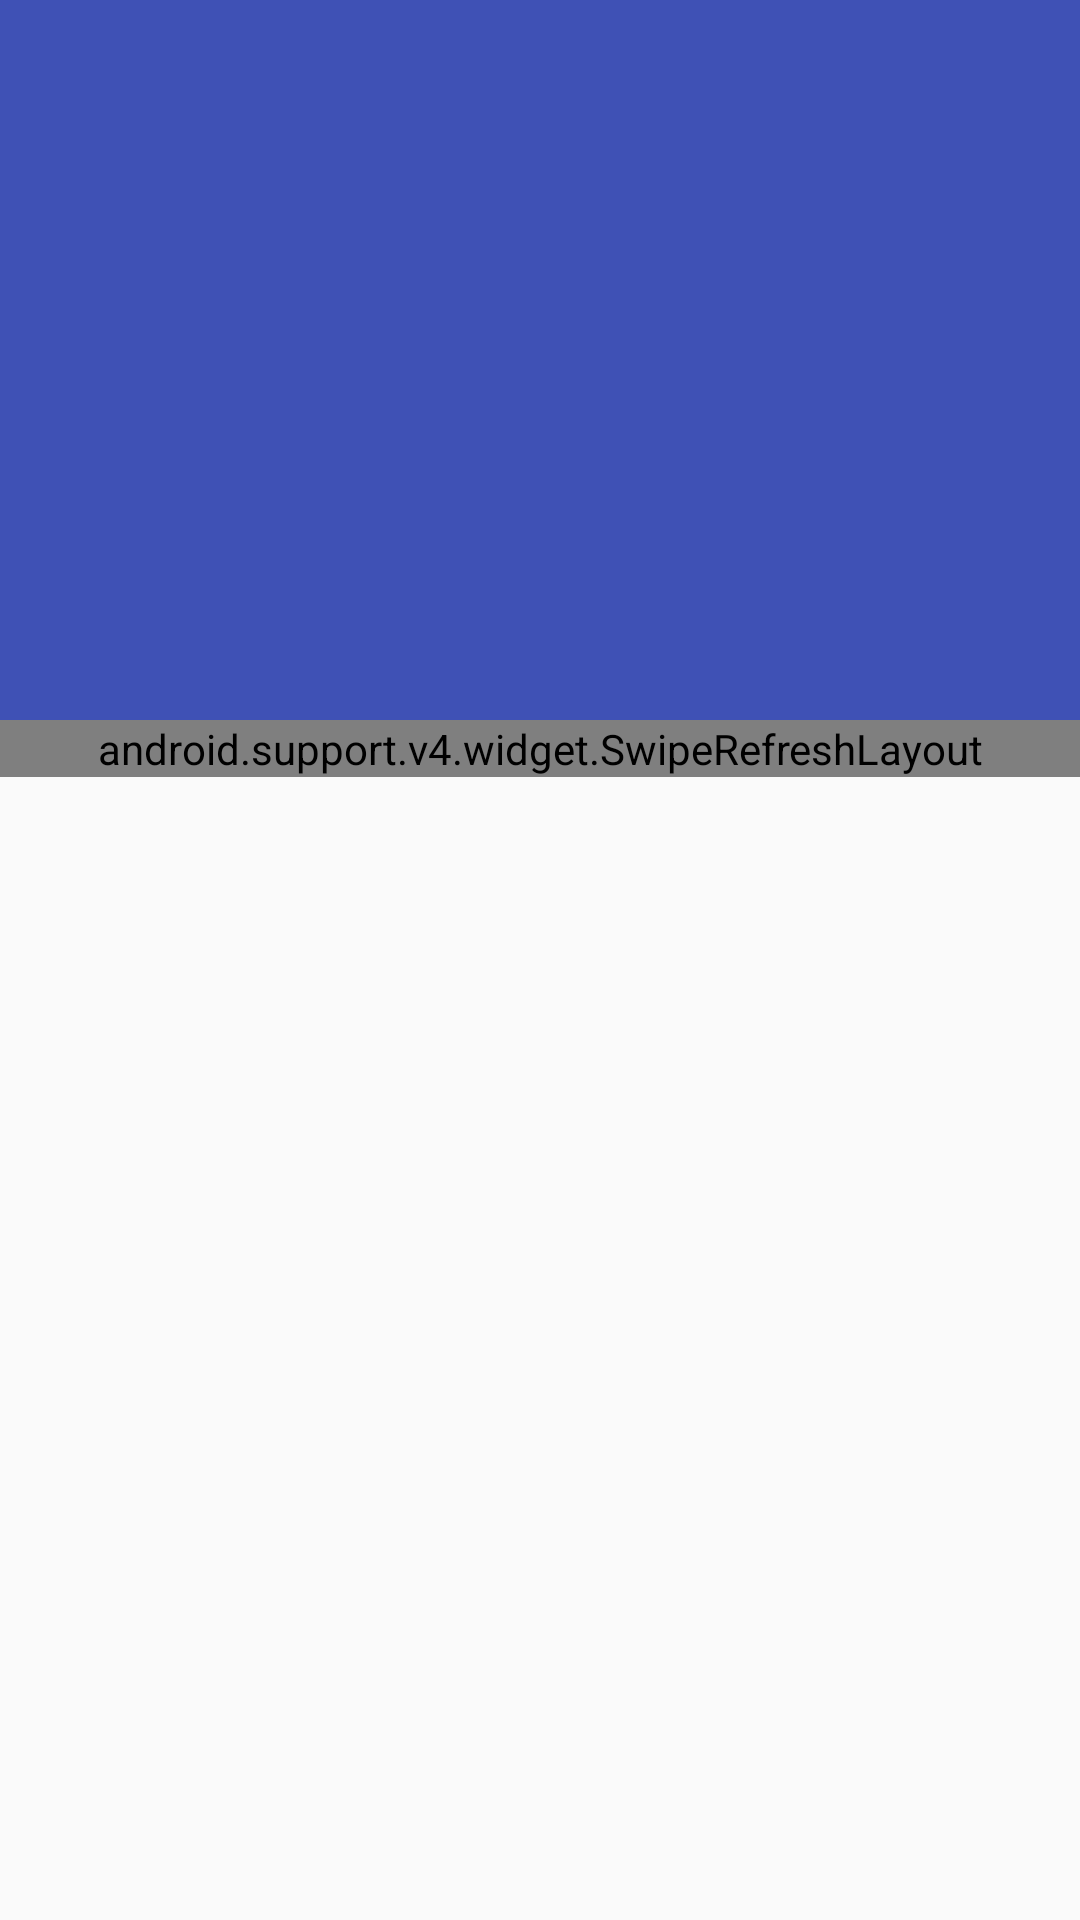

This screen was rendered from an Android layout file. Write that file and the resources it references.
<!-- AndroidManifest.xml: application theme AppTheme.NoActionBar -->
<!-- res/layout/fragment_detail.xml -->
<?xml version="1.0" encoding="utf-8"?>
<android.support.design.widget.CoordinatorLayout
    xmlns:android="http://schemas.android.com/apk/res/android"
    xmlns:app="http://schemas.android.com/apk/res-auto"
    android:layout_width="match_parent"
    android:layout_height="match_parent"
    android:fitsSystemWindows="true"
    android:id="@+id/coordinatorLayout">

    <android.support.design.widget.AppBarLayout
        android:id="@+id/app_bar"
        android:layout_width="match_parent"
        android:layout_height="240dp"
        android:fitsSystemWindows="true"
        android:theme="@style/AppTheme.AppBarOverlay">

        <android.support.design.widget.CollapsingToolbarLayout
            android:id="@+id/toolbar_layout"
            android:layout_width="match_parent"
            android:layout_height="match_parent"
            android:fitsSystemWindows="true"
            app:contentScrim="@color/colorPrimary"
            app:layout_scrollFlags="scroll|enterAlwaysCollapsed|enterAlways">

            <ImageView
                android:layout_width="match_parent"
                android:layout_height="match_parent"
                android:id="@+id/image_view"
                android:fitsSystemWindows="true"
                android:scaleType="centerCrop"
                android:scrollbarStyle="insideInset"
                android:scrollbarAlwaysDrawVerticalTrack="true" />

            <android.support.v7.widget.Toolbar
                android:id="@+id/toolbar"
                android:layout_width="match_parent"
                android:layout_height="?attr/actionBarSize"
                app:layout_collapseMode="pin"
                app:popupTheme="@style/AppTheme.PopupOverlay"
                app:background="@color/colorPrimary"/>

        </android.support.design.widget.CollapsingToolbarLayout>

    </android.support.design.widget.AppBarLayout>

    <android.support.v4.widget.SwipeRefreshLayout
        android:layout_width="match_parent"
        android:layout_height="wrap_content"
        app:layout_behavior="@string/appbar_scrolling_view_behavior"
        android:id="@+id/refreshLayout">

        <android.support.v4.widget.NestedScrollView
            android:layout_width="match_parent"
            android:layout_height="match_parent"
            android:id="@+id/scrollView"
            android:scrollbars="vertical"
            android:scrollbarFadeDuration="1"
            android:fadeScrollbars="true">

            <WebView
                android:layout_width="match_parent"
                android:layout_height="match_parent"
                android:id="@+id/web_view" />

        </android.support.v4.widget.NestedScrollView>

    </android.support.v4.widget.SwipeRefreshLayout>

</android.support.design.widget.CoordinatorLayout>
<!-- resources referenced by this layout -->
<resources>
  <color name="colorPrimary">#3F51B5</color>
  <style name="AppTheme.AppBarOverlay" parent="ThemeOverlay.AppCompat.Dark.ActionBar" />
  <style name="AppTheme.PopupOverlay" parent="ThemeOverlay.AppCompat.Light" />
  <style name="AppTheme.NoActionBar">
          <item name="windowActionBar">false</item>
          <item name="windowNoTitle">true</item>
      </style>
</resources>
